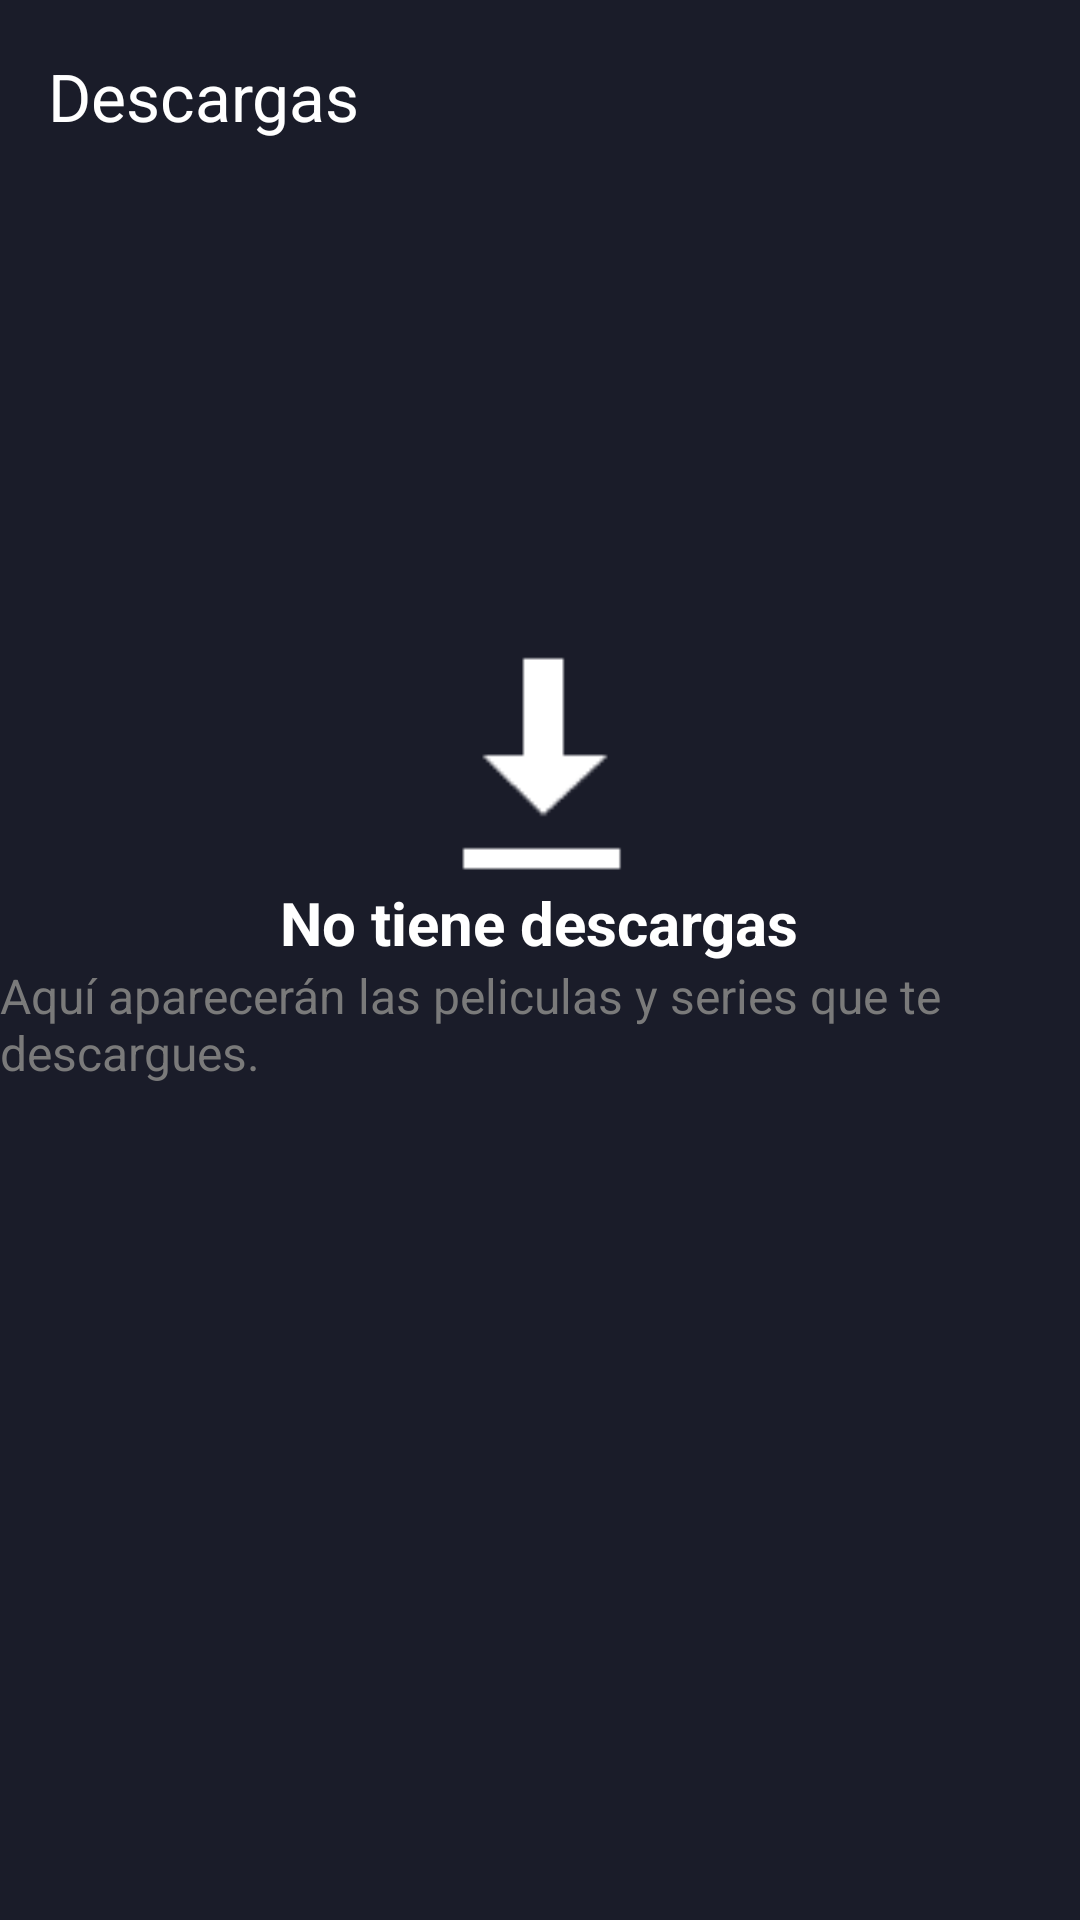

Here is an Android app screen rendered from its layout file. Give the layout XML and the strings, colors and styles it references.
<!-- AndroidManifest.xml: application theme Theme.Diney -->
<!-- res/layout/activity_descargas.xml -->
<?xml version="1.0" encoding="utf-8"?>
<LinearLayout xmlns:android="http://schemas.android.com/apk/res/android"
    xmlns:app="http://schemas.android.com/apk/res-auto"
    xmlns:tools="http://schemas.android.com/tools"
    android:layout_width="match_parent"
    android:layout_height="match_parent"
    android:background="#1a1c29"
    android:gravity="center_horizontal"
    android:orientation="vertical"
    tools:context=".Descargas">

    <androidx.appcompat.widget.Toolbar
        android:id="@+id/toolbar"
        android:layout_width="match_parent"
        android:layout_height="wrap_content"
        android:background="#1a1c29"
        android:minHeight="?attr/actionBarSize"
        android:theme="?attr/actionBarTheme"
        app:title="Descargas"
        app:titleTextAppearance="@style/TextAppearance.AppCompat.Large"
        app:titleTextColor="@color/white" />

    <ImageView
        android:id="@+id/imageView17"
        android:layout_width="match_parent"
        android:layout_height="80dp"
        android:layout_marginTop="150dp"
        app:srcCompat="@android:drawable/stat_sys_download" />

    <TextView
        android:id="@+id/textView4"
        android:layout_width="wrap_content"
        android:layout_height="wrap_content"
        android:gravity="center_horizontal"
        android:text="No tiene descargas"
        android:textColor="@color/white"
        android:textSize="20sp"
        android:textStyle="bold" />

    <TextView
        android:id="@+id/textView5"
        android:layout_width="wrap_content"
        android:layout_height="wrap_content"
        android:text="Aquí aparecerán las peliculas y series que te descargues."
        android:textColor="#7A7A7A"
        android:textSize="16sp" />

    <com.google.android.material.bottomnavigation.BottomNavigationView
        android:layout_width="match_parent"
        android:layout_height="70dp"
        android:layout_gravity="bottom|end"
        android:layout_marginTop="320dp"
        android:background="#191b28">

        <LinearLayout
            android:layout_width="match_parent"
            android:layout_height="match_parent"
            android:orientation="horizontal">

            <ImageButton
                android:id="@+id/imageButton"
                android:layout_width="70dp"
                android:layout_height="wrap_content"
                android:backgroundTint="#191b28"
                android:scaleType="centerCrop"
                tools:src="@drawable/house_home_building_icon_148241" />

            <ImageButton
                android:id="@+id/imageButton2"
                android:layout_width="80dp"
                android:layout_height="wrap_content"
                android:layout_marginLeft="30dp"
                android:backgroundTint="#191b28"
                android:scaleType="centerCrop"
                android:src="@drawable/lupa_1_" />

            <ImageButton
                android:id="@+id/imageButton3"
                android:layout_width="70dp"
                android:layout_height="wrap_content"
                android:layout_marginLeft="40dp"
                android:backgroundTint="#191b28"
                android:scaleType="fitCenter"
                android:src="@drawable/descarga" />

            <ImageButton
                android:id="@+id/imageButton4"
                android:layout_width="wrap_content"
                android:layout_height="wrap_content"
                android:layout_marginLeft="40dp"
                android:backgroundTint="#191b28"
                android:scaleType="centerCrop"
                android:src="@android:drawable/btn_star" />
        </LinearLayout>

    </com.google.android.material.bottomnavigation.BottomNavigationView>
</LinearLayout>
<!-- resources referenced by this layout -->
<resources>
  <color name="white">#FFFFFFFF</color>
  <!-- drawable descarga: png bitmap (drawable, 3813 bytes) -->
  <!-- drawable house_home_building_icon_148241: png bitmap (drawable, 4158 bytes) -->
  <!-- drawable lupa_1_: png bitmap (drawable, 5217 bytes) -->
  <style name="Theme.Diney" parent="Base.Theme.Diney" />
  <style name="Base.Theme.Diney" parent="Theme.Material3.DayNight.NoActionBar">
          
          
      </style>
</resources>
